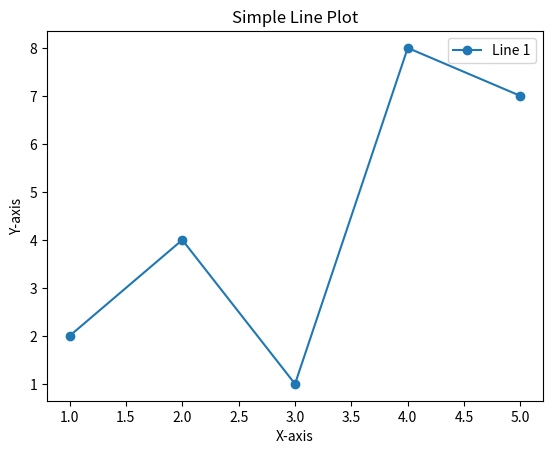

Reproduce this figure in Python.
import matplotlib.pyplot as plt

# Data for plotting
x = [1, 2, 3, 4, 5]
y = [2, 4, 1, 8, 7]

# Create the plot
plt.plot(x, y, label='Line 1', marker='o')

# Add title and labels
plt.title('Simple Line Plot')
plt.xlabel('X-axis')
plt.ylabel('Y-axis')

# Add legend
plt.legend()

# Display the plot
plt.show()
